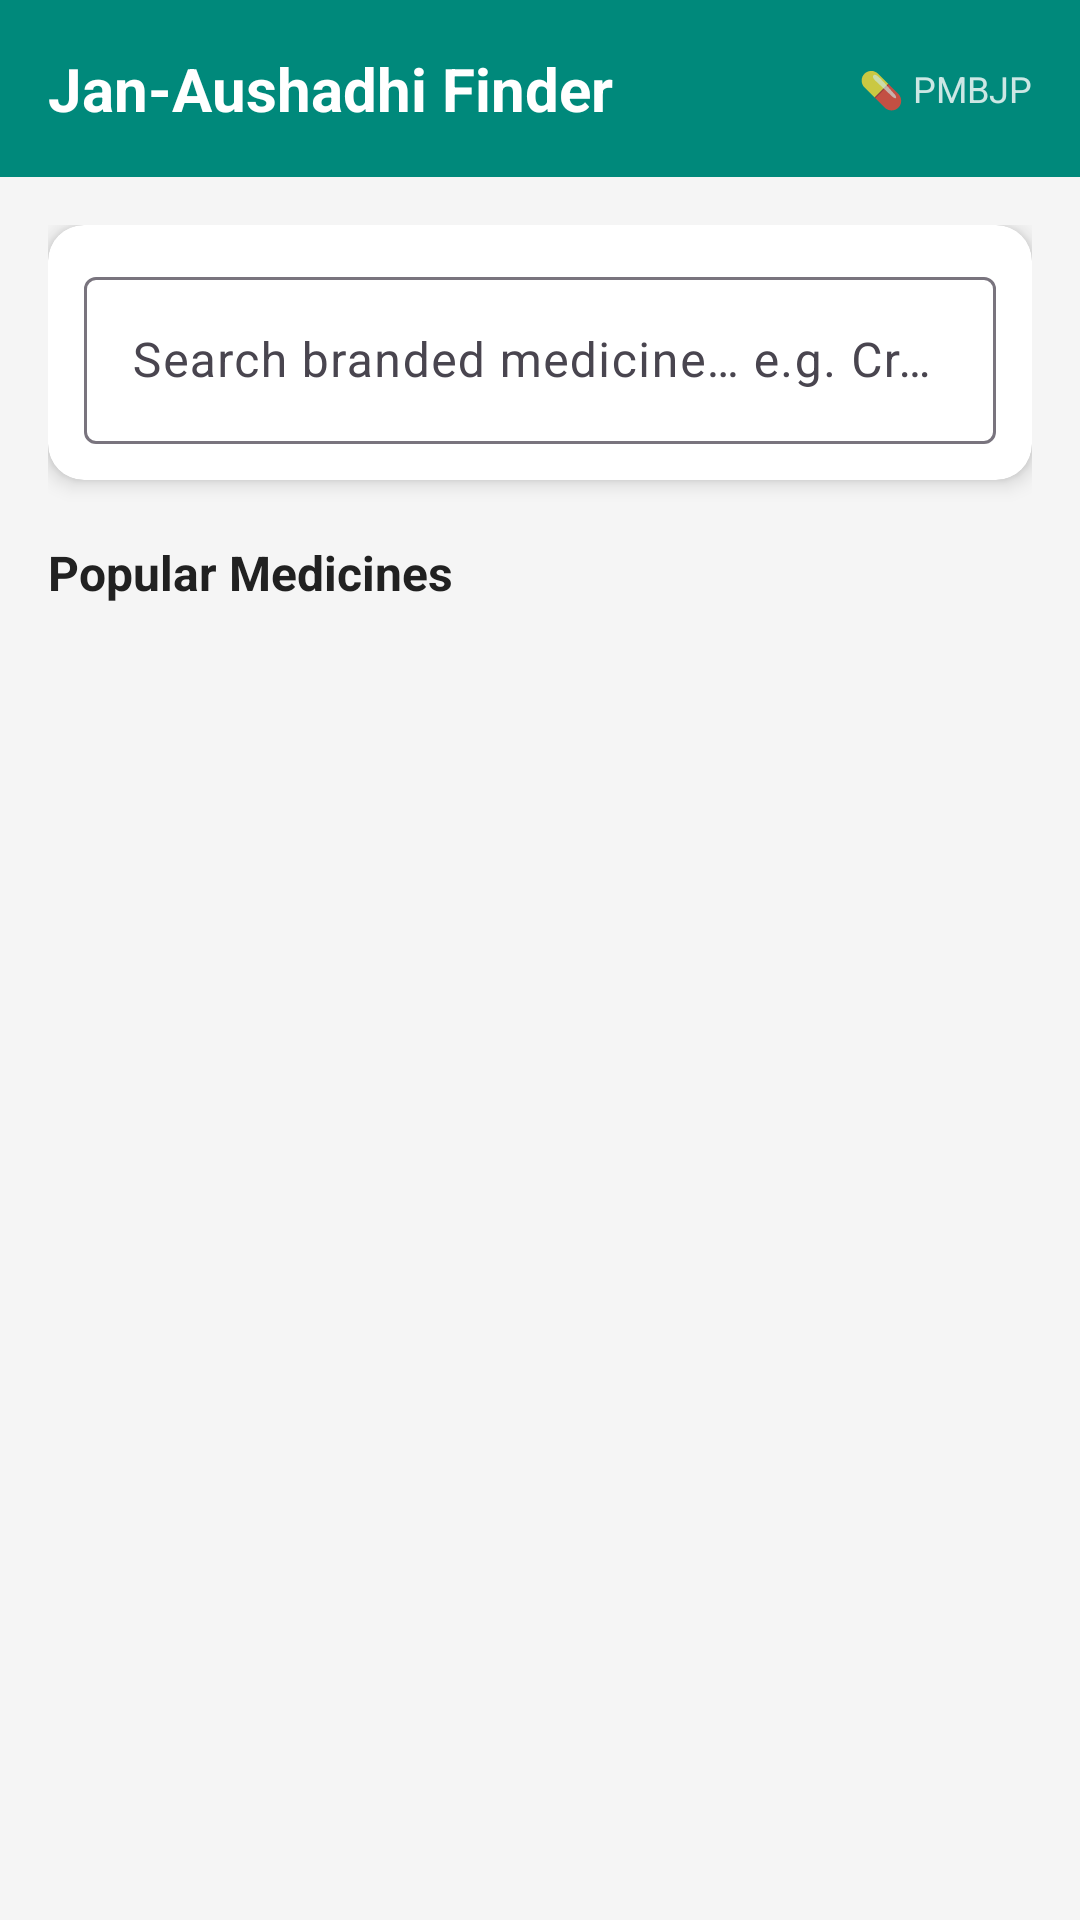

This screen was rendered from an Android layout file. Write that file and the resources it references.
<!-- AndroidManifest.xml: application theme Theme.JanAushadhiFinder -->
<!-- res/layout/fragment_home.xml -->
<?xml version="1.0" encoding="utf-8"?>
<LinearLayout
    xmlns:android="http://schemas.android.com/apk/res/android"
    xmlns:app="http://schemas.android.com/apk/res-auto"
    android:layout_width="match_parent"
    android:layout_height="match_parent"
    android:orientation="vertical"
    android:background="@color/background_grey">

    
    <LinearLayout
        android:layout_width="match_parent"
        android:layout_height="wrap_content"
        android:background="@color/teal_primary"
        android:orientation="horizontal"
        android:padding="16dp"
        android:gravity="center_vertical">

        <TextView
            android:layout_width="0dp"
            android:layout_height="wrap_content"
            android:layout_weight="1"
            android:text="Jan-Aushadhi Finder"
            android:textSize="20sp"
            android:textStyle="bold"
            android:textColor="@color/surface_white" />

        <TextView
            android:layout_width="wrap_content"
            android:layout_height="wrap_content"
            android:text="💊 PMBJP"
            android:textColor="#CCFFFFFF"
            android:textSize="12sp" />
    </LinearLayout>

    
    <TextView
        android:id="@+id/tvOfflineBanner"
        android:layout_width="match_parent"
        android:layout_height="wrap_content"
        android:background="#FF6F00"
        android:textColor="@color/surface_white"
        android:text="@string/offline_banner"
        android:gravity="center"
        android:padding="6dp"
        android:textSize="12sp"
        android:visibility="gone" />

    <ProgressBar
        android:id="@+id/progressBar"
        android:layout_width="match_parent"
        android:layout_height="4dp"
        android:indeterminate="true"
        android:indeterminateTint="@color/teal_primary"
        style="@style/Widget.AppCompat.ProgressBar.Horizontal"
        android:visibility="gone" />

    <ScrollView
        android:layout_width="match_parent"
        android:layout_height="match_parent">

        <LinearLayout
            android:layout_width="match_parent"
            android:layout_height="wrap_content"
            android:orientation="vertical"
            android:padding="16dp">

            
            <androidx.cardview.widget.CardView
                android:layout_width="match_parent"
                android:layout_height="wrap_content"
                app:cardCornerRadius="12dp"
                app:cardElevation="4dp"
                app:cardBackgroundColor="@color/surface_white"
                android:layout_marginBottom="8dp">

                <LinearLayout
                    android:layout_width="match_parent"
                    android:layout_height="wrap_content"
                    android:orientation="vertical"
                    android:padding="12dp">

                    <com.google.android.material.textfield.TextInputLayout
                        android:layout_width="match_parent"
                        android:layout_height="wrap_content"
                        style="@style/Widget.Material3.TextInputLayout.OutlinedBox"
                        android:hint="@string/search_hint">

                        <com.google.android.material.textfield.TextInputEditText
                            android:id="@+id/etSearch"
                            android:layout_width="match_parent"
                            android:layout_height="wrap_content"
                            android:inputType="text"
                            android:imeOptions="actionSearch" />
                    </com.google.android.material.textfield.TextInputLayout>

                    
                    <LinearLayout
                        android:id="@+id/searchResultsContainer"
                        android:layout_width="match_parent"
                        android:layout_height="wrap_content"
                        android:orientation="vertical"
                        android:visibility="gone">

                        <androidx.recyclerview.widget.RecyclerView
                            android:id="@+id/rvSearchResults"
                            android:layout_width="match_parent"
                            android:layout_height="wrap_content"
                            android:nestedScrollingEnabled="false" />
                    </LinearLayout>
                </LinearLayout>
            </androidx.cardview.widget.CardView>

            
            <com.google.android.material.chip.ChipGroup
                android:id="@+id/chipGroup"
                android:layout_width="match_parent"
                android:layout_height="wrap_content"
                android:layout_marginBottom="12dp"
                app:singleSelection="true" />

            
            <TextView
                android:layout_width="wrap_content"
                android:layout_height="wrap_content"
                android:text="Popular Medicines"
                android:textSize="16sp"
                android:textStyle="bold"
                android:textColor="@color/text_primary"
                android:layout_marginBottom="8dp" />

            <TextView
                android:id="@+id/tvPopularEmpty"
                android:layout_width="wrap_content"
                android:layout_height="wrap_content"
                android:text="No medicines found"
                android:textColor="@color/text_secondary"
                android:visibility="gone" />

            <androidx.recyclerview.widget.RecyclerView
                android:id="@+id/rvPopular"
                android:layout_width="match_parent"
                android:layout_height="wrap_content"
                android:nestedScrollingEnabled="false" />
        </LinearLayout>
    </ScrollView>
</LinearLayout>
<!-- resources referenced by this layout -->
<resources>
  <color name="background_grey">#F5F5F5</color>
  <color name="surface_white">#FFFFFF</color>
  <color name="teal_primary">#00897B</color>
  <color name="text_primary">#212121</color>
  <color name="text_secondary">#757575</color>
  <string name="offline_banner">⚠️ Offline mode — showing cached data</string>
  <string name="search_hint">Search branded medicine… e.g. Crocin</string>
  <style name="Theme.JanAushadhiFinder" parent="Theme.Material3.Light.NoActionBar">
          <item name="colorPrimary">@color/teal_primary</item>
          <item name="colorPrimaryDark">@color/teal_dark</item>
          <item name="colorAccent">@color/green_accent</item>
          <item name="colorOnPrimary">@color/surface_white</item>
          <item name="android:colorBackground">@color/background_grey</item>
          <item name="android:windowBackground">@color/background_grey</item>
          <item name="android:statusBarColor">@color/teal_dark</item>
          <item name="android:navigationBarColor">@color/surface_white</item>
      </style>
  <color name="teal_dark">#00695C</color>
  <color name="green_accent">#00C853</color>
</resources>
